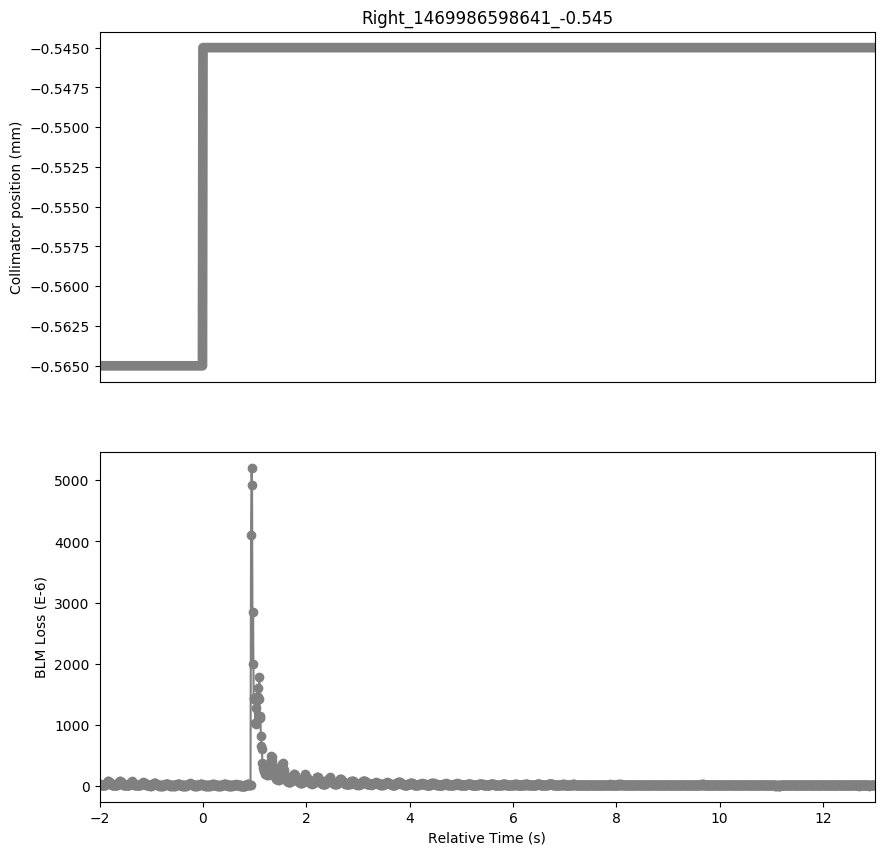

Values plotted in this chart, from the file beside it:
Timestamp, position, BLMTI.06L7.B1E10_TCP.D6L7.B1
1469986596650, -0.565, 3.4028e-05
1469986596660, -0.565, 2.8236e-05
1469986596670, -0.565, 2.4616e-05
1469986596680, -0.565, 2.0996e-05
1469986596690, -0.565, 2.4254000000000002e-05
1469986596700, -0.565, 1.991e-05
1469986596710, -0.565, 2.1358e-05
1469986596720, -0.565, 1.8100000000000003e-05
1469986596730, -0.565, 1.9548e-05
1469986596740, -0.565, 1.7014e-05
1469986596750, -0.565, 2.0272000000000002e-05
1469986596760, -0.565, 2.172e-05
1469986596770, -0.565, 2.9684000000000002e-05
1469986596780, -0.565, 4.1268e-05
1469986596790, -0.565, 5.7558e-05
1469986596800, -0.565, 7.0228e-05
1469986596810, -0.565, 7.6744e-05
1469986596820, -0.565, 8.3622e-05
1469986596830, -0.565, 7.5658e-05
1469986596840, -0.565, 7.348600000000001e-05
1469986596850, -0.565, 5.7196000000000006e-05
1469986596860, -0.565, 4.5611999999999996e-05
1469986596870, -0.565, 3.4028e-05
1469986596880, -0.565, 2.4978e-05
1469986596890, -0.565, 2.4254000000000002e-05
1469986596900, -0.565, 1.9548e-05
1469986596910, -0.565, 2.3168000000000002e-05
1469986596920, -0.565, 1.7738e-05
1469986596930, -0.565, 2.2805999999999998e-05
1469986596940, -0.565, 1.629e-05
1469986596950, -0.565, 1.9548e-05
1469986596960, -0.565, 1.4118e-05
1469986596970, -0.565, 1.7375999999999998e-05
1469986596980, -0.565, 1.629e-05
1469986596990, -0.565, 2.4254000000000002e-05
1469986597000, -0.565, 2.896e-05
1469986597010, -0.565, 4.4888e-05
1469986597020, -0.565, 6.1178e-05
1469986597030, -0.565, 7.348600000000001e-05
1469986597040, -0.565, 9.0138e-05
1469986597050, -0.565, 8.2536e-05
1469986597060, -0.565, 7.5296e-05
1469986597070, -0.565, 6.0453999999999994e-05
1469986597080, -0.565, 5.3213999999999996e-05
1469986597090, -0.565, 4.5974e-05
1469986597100, -0.565, 2.9684000000000002e-05
1469986597110, -0.565, 2.6788000000000002e-05
1469986597120, -0.565, 1.9548e-05
1469986597130, -0.565, 2.1358e-05
1469986597140, -0.565, 1.5928e-05
1469986597150, -0.565, 1.8824e-05
1469986597160, -0.565, 1.5566e-05
1469986597170, -0.565, 1.8462e-05
1469986597180, -0.565, 1.267e-05
1469986597190, -0.565, 1.8462e-05
1469986597200, -0.565, 1.3755999999999998e-05
1469986597210, -0.565, 2.2082e-05
1469986597220, -0.565, 2.4616e-05
1469986597230, -0.565, 3.439e-05
1469986597240, -0.565, 4.525e-05
... 1,441 more rows
